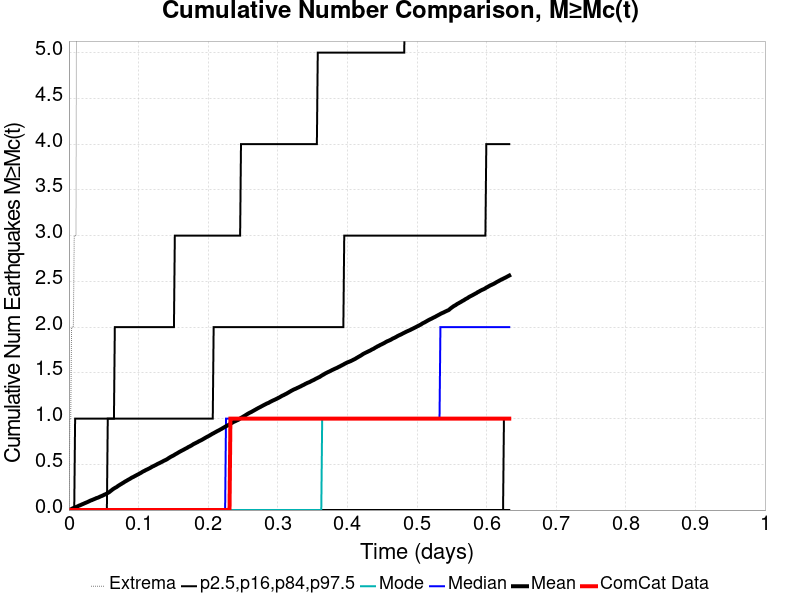

Values plotted in this chart, from the file beside it:
Time (days), ComCat Data, Simulation Mean, Simulation Median, Simulation Mode, Simulation Minimum, Simulation Maximum, 2.5 %-ile, 16 %-ile, 84 %-ile, 97.5 %-ile
0.0, 0.0, 0.0, 0.0, 0.0, 0.0, 0.0, 0.0, 0.0, 0.0, 0.0
0.001268, 0.0, 0.0034, 0.0, 0.0, 0.0, 1.0, 0.0, 0.0, 0.0, 0.0
0.002536, 0.0, 0.007, 0.0, 0.0, 0.0, 1.0, 0.0, 0.0, 0.0, 0.0
0.003803, 0.0, 0.0117, 0.0, 0.0, 0.0, 2.0, 0.0, 0.0, 0.0, 0.0
0.005071, 0.0, 0.0174, 0.0, 0.0, 0.0, 2.0, 0.0, 0.0, 0.0, 0.0
0.006339, 0.0, 0.0216, 0.0, 0.0, 0.0, 2.0, 0.0, 0.0, 0.0, 0.0
0.007607, 0.0, 0.0254, 0.0, 0.0, 0.0, 3.0, 0.0, 0.0, 0.0, 0.0
0.008874, 0.0, 0.0293, 0.0, 0.0, 0.0, 3.0, 0.0, 0.0, 0.0, 1.0
0.01014, 0.0, 0.0328, 0.0, 0.0, 0.0, 3.0, 0.0, 0.0, 0.0, 1.0
0.01141, 0.0, 0.0372, 0.0, 0.0, 0.0, 7.0, 0.0, 0.0, 0.0, 1.0
0.01268, 0.0, 0.0411, 0.0, 0.0, 0.0, 7.0, 0.0, 0.0, 0.0, 1.0
0.01395, 0.0, 0.0465, 0.0, 0.0, 0.0, 10.0, 0.0, 0.0, 0.0, 1.0
0.01521, 0.0, 0.0507, 0.0, 0.0, 0.0, 10.0, 0.0, 0.0, 0.0, 1.0
0.01648, 0.0, 0.0539, 0.0, 0.0, 0.0, 10.0, 0.0, 0.0, 0.0, 1.0
0.01775, 0.0, 0.0585, 0.0, 0.0, 0.0, 10.0, 0.0, 0.0, 0.0, 1.0
0.01902, 0.0, 0.0631, 0.0, 0.0, 0.0, 12.0, 0.0, 0.0, 0.0, 1.0
0.02028, 0.0, 0.0667, 0.0, 0.0, 0.0, 12.0, 0.0, 0.0, 0.0, 1.0
0.02155, 0.0, 0.0711, 0.0, 0.0, 0.0, 13.0, 0.0, 0.0, 0.0, 1.0
0.02282, 0.0, 0.0755, 0.0, 0.0, 0.0, 13.0, 0.0, 0.0, 0.0, 1.0
0.02409, 0.0, 0.0793, 0.0, 0.0, 0.0, 13.0, 0.0, 0.0, 0.0, 1.0
0.02536, 0.0, 0.0835, 0.0, 0.0, 0.0, 14.0, 0.0, 0.0, 0.0, 1.0
0.02662, 0.0, 0.0876, 0.0, 0.0, 0.0, 14.0, 0.0, 0.0, 0.0, 1.0
0.02789, 0.0, 0.0922, 0.0, 0.0, 0.0, 15.0, 0.0, 0.0, 0.0, 1.0
0.02916, 0.0, 0.0967, 0.0, 0.0, 0.0, 15.0, 0.0, 0.0, 0.0, 1.0
0.03043, 0.0, 0.1017, 0.0, 0.0, 0.0, 16.0, 0.0, 0.0, 0.0, 1.0
0.03169, 0.0, 0.1058, 0.0, 0.0, 0.0, 16.0, 0.0, 0.0, 0.0, 1.0
0.03296, 0.0, 0.1088, 0.0, 0.0, 0.0, 16.0, 0.0, 0.0, 0.0, 1.0
0.03423, 0.0, 0.1133, 0.0, 0.0, 0.0, 16.0, 0.0, 0.0, 0.0, 1.0
0.0355, 0.0, 0.1171, 0.0, 0.0, 0.0, 16.0, 0.0, 0.0, 0.0, 1.0
0.03677, 0.0, 0.1211, 0.0, 0.0, 0.0, 16.0, 0.0, 0.0, 0.0, 1.0
0.03803, 0.0, 0.1252, 0.0, 0.0, 0.0, 16.0, 0.0, 0.0, 0.0, 1.0
0.0393, 0.0, 0.13, 0.0, 0.0, 0.0, 16.0, 0.0, 0.0, 0.0, 1.0
0.04057, 0.0, 0.133, 0.0, 0.0, 0.0, 16.0, 0.0, 0.0, 0.0, 1.0
0.04184, 0.0, 0.136, 0.0, 0.0, 0.0, 16.0, 0.0, 0.0, 0.0, 1.0
0.0431, 0.0, 0.1405, 0.0, 0.0, 0.0, 17.0, 0.0, 0.0, 0.0, 1.0
0.04437, 0.0, 0.1452, 0.0, 0.0, 0.0, 18.0, 0.0, 0.0, 0.0, 1.0
0.04564, 0.0, 0.1497, 0.0, 0.0, 0.0, 18.0, 0.0, 0.0, 0.0, 1.0
0.04691, 0.0, 0.153, 0.0, 0.0, 0.0, 18.0, 0.0, 0.0, 0.0, 1.0
0.04818, 0.0, 0.1575, 0.0, 0.0, 0.0, 18.0, 0.0, 0.0, 0.0, 1.0
0.04944, 0.0, 0.1622, 0.0, 0.0, 0.0, 18.0, 0.0, 0.0, 0.0, 1.0
0.05071, 0.0, 0.1675, 0.0, 0.0, 0.0, 18.0, 0.0, 0.0, 0.0, 1.0
0.05198, 0.0, 0.1713, 0.0, 0.0, 0.0, 18.0, 0.0, 0.0, 0.0, 1.0
0.05325, 0.0, 0.1759, 0.0, 0.0, 0.0, 18.0, 0.0, 0.0, 0.0, 1.0
0.05451, 0.0, 0.1805, 0.0, 0.0, 0.0, 18.0, 0.0, 0.0, 0.0, 1.0
0.05578, 0.0, 0.1871, 0.0, 0.0, 0.0, 18.0, 0.0, 0.0, 1.0, 1.0
0.05705, 0.0, 0.1917, 0.0, 0.0, 0.0, 18.0, 0.0, 0.0, 1.0, 1.0
0.05832, 0.0, 0.1986, 0.0, 0.0, 0.0, 20.0, 0.0, 0.0, 1.0, 1.0
0.05959, 0.0, 0.2065, 0.0, 0.0, 0.0, 53.0, 0.0, 0.0, 1.0, 1.0
0.06085, 0.0, 0.214, 0.0, 0.0, 0.0, 82.0, 0.0, 0.0, 1.0, 1.0
0.06212, 0.0, 0.2213, 0.0, 0.0, 0.0, 111.0, 0.0, 0.0, 1.0, 1.0
0.06339, 0.0, 0.2292, 0.0, 0.0, 0.0, 139.0, 0.0, 0.0, 1.0, 1.0
0.06466, 0.0, 0.235, 0.0, 0.0, 0.0, 164.0, 0.0, 0.0, 1.0, 1.0
0.06592, 0.0, 0.2413, 0.0, 0.0, 0.0, 178.0, 0.0, 0.0, 1.0, 2.0
0.06719, 0.0, 0.2468, 0.0, 0.0, 0.0, 193.0, 0.0, 0.0, 1.0, 2.0
0.06846, 0.0, 0.2515, 0.0, 0.0, 0.0, 207.0, 0.0, 0.0, 1.0, 2.0
0.06973, 0.0, 0.259, 0.0, 0.0, 0.0, 223.0, 0.0, 0.0, 1.0, 2.0
0.071, 0.0, 0.2657, 0.0, 0.0, 0.0, 240.0, 0.0, 0.0, 1.0, 2.0
0.07226, 0.0, 0.2717, 0.0, 0.0, 0.0, 253.0, 0.0, 0.0, 1.0, 2.0
0.07353, 0.0, 0.278, 0.0, 0.0, 0.0, 272.0, 0.0, 0.0, 1.0, 2.0
0.0748, 0.0, 0.2834, 0.0, 0.0, 0.0, 284.0, 0.0, 0.0, 1.0, 2.0
... 440 more rows
